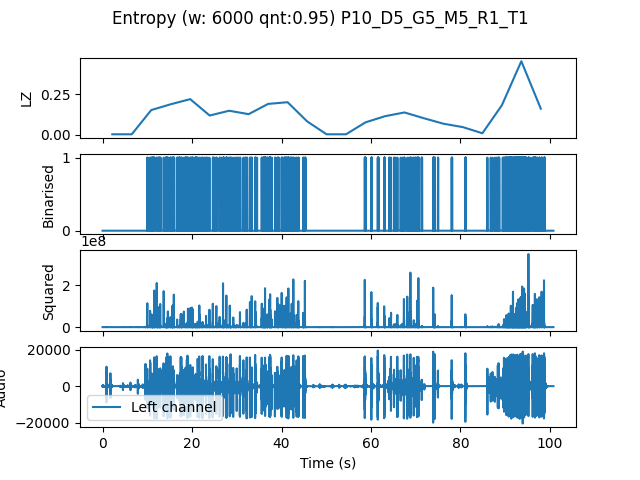

Source data for this figure (header and first rows):
, t0, LZ, CTW
mean, 138893, 0.1219, 0.1526
0.0, 0.0, 0.004184, 0.0004299
4.354, 4.354, 0.004184, 0.0004299
8.707, 8.707, 0.1527, 0.1623
13.06, 13.06, 0.1883, 0.2642
17.41, 17.41, 0.2196, 0.2357
21.77, 21.77, 0.1192, 0.147
26.12, 26.12, 0.1485, 0.1584
30.48, 30.48, 0.1276, 0.1646
34.83, 34.83, 0.1904, 0.2141
39.18, 39.18, 0.2008, 0.2225
43.54, 43.54, 0.08367, 0.09396
47.89, 47.89, 0.004184, 0.0004299
52.24, 52.24, 0.004184, 0.0004299
56.6, 56.6, 0.0774, 0.09285
60.95, 60.95, 0.115, 0.1184
65.31, 65.31, 0.1381, 0.1487
69.66, 69.66, 0.1025, 0.1386
74.01, 74.01, 0.06903, 0.0659
78.37, 78.37, 0.04811, 0.04117
82.72, 82.72, 0.01046, 0.004736
87.07, 87.07, 0.182, 0.2911
91.43, 91.43, 0.4518, 0.7227
95.78, 95.78, 0.1611, 0.2214
